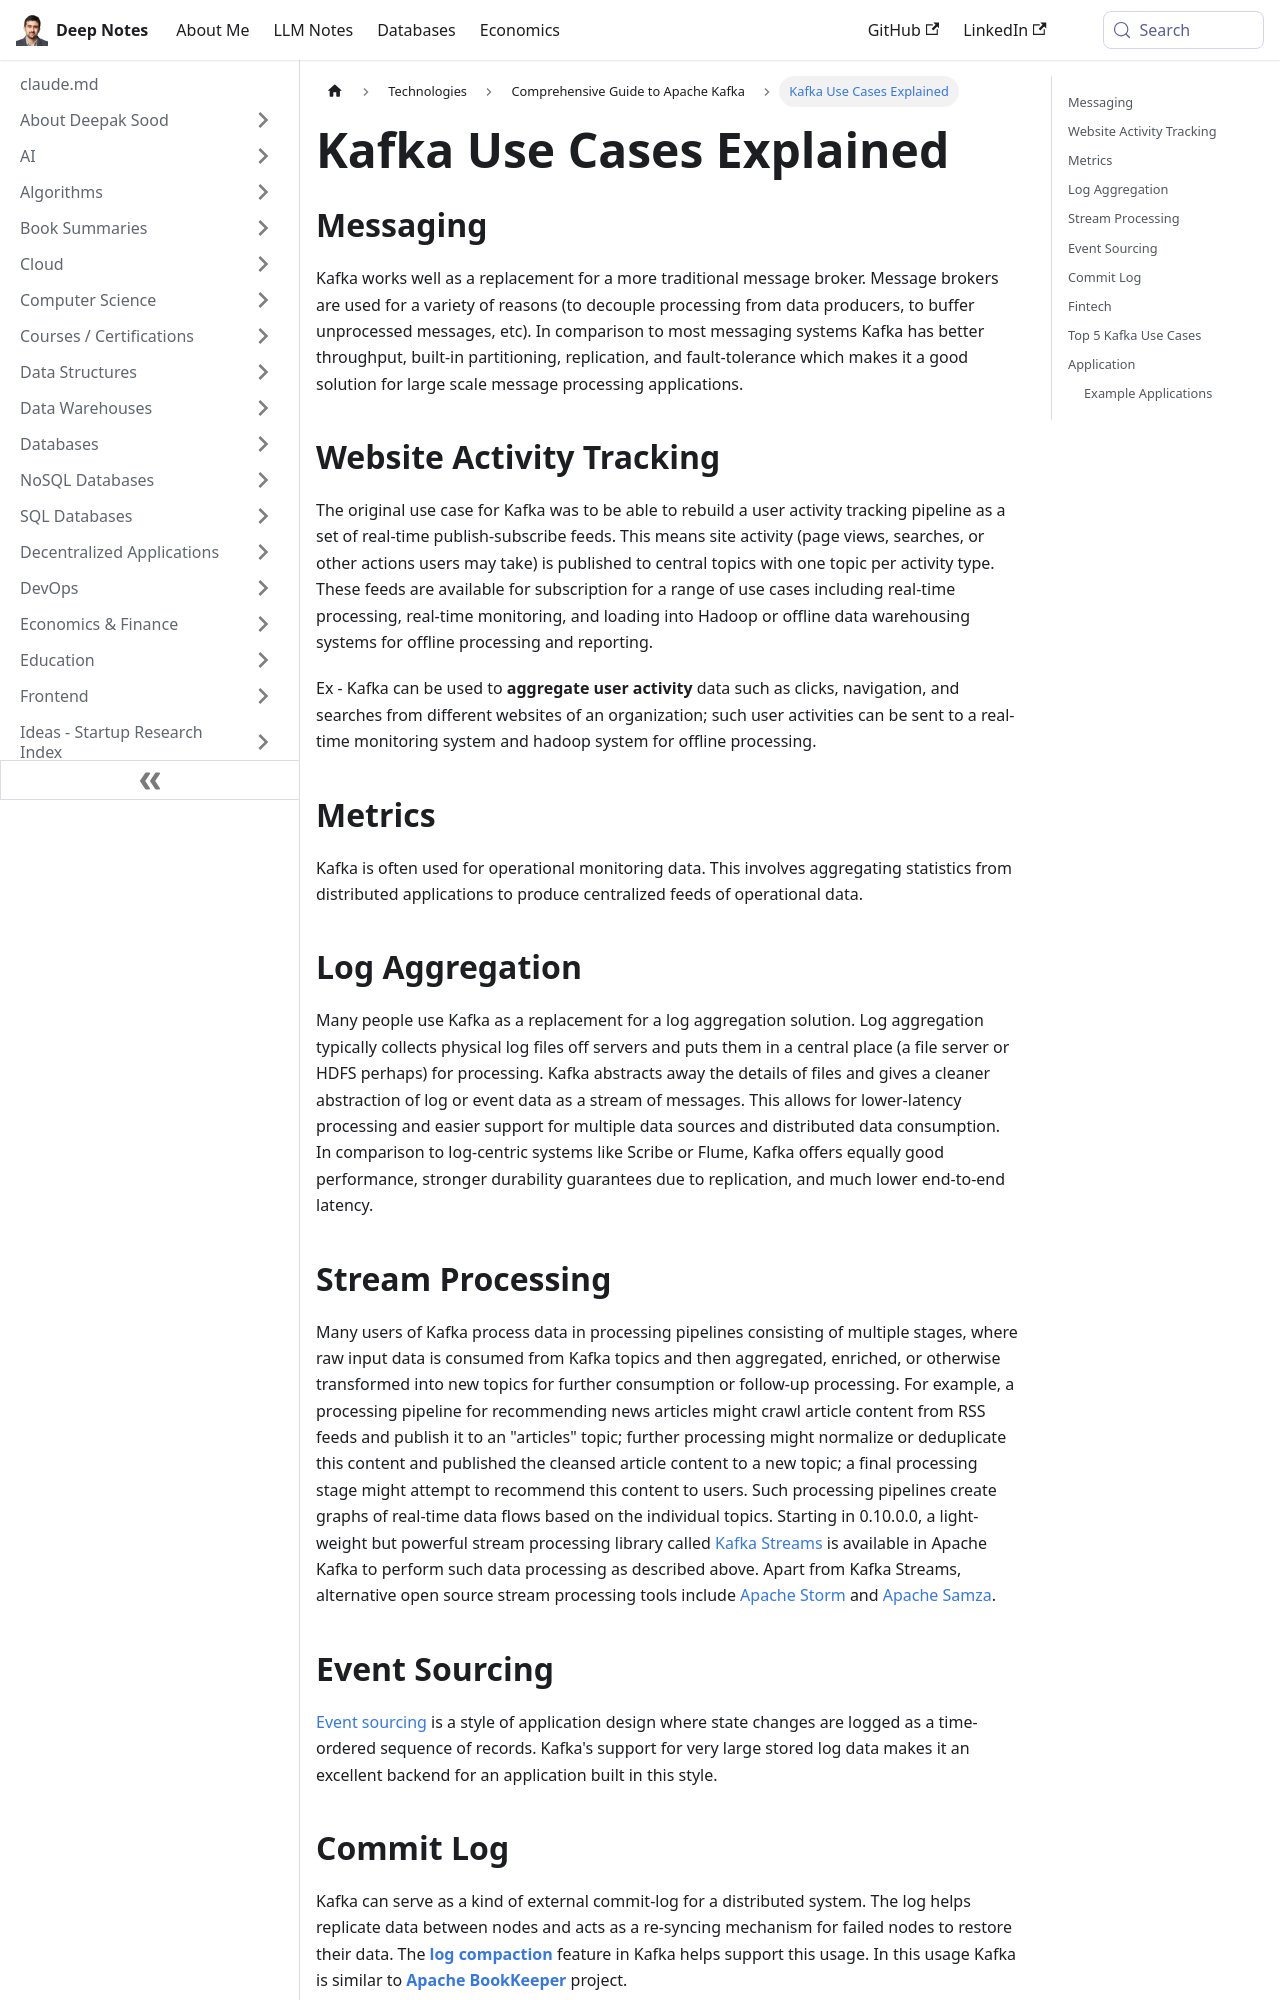

repository: deepaksood619/deepaksood619.github.io · page: technologies/kafka/use-cases/index.html · generator: docusaurus

---
slug: /technologies/kafka/use-cases
title: Kafka Use Cases Explained
description: Discover how Kafka serves as a powerful tool for messaging and website activity tracking with high throughput and fault tolerance.
created: 2025-12-15
updated: 2025-12-15
---
## Messaging

Kafka works well as a replacement for a more traditional message broker. Message brokers are used for a variety of reasons (to decouple processing from data producers, to buffer unprocessed messages, etc). In comparison to most messaging systems Kafka has better throughput, built-in partitioning, replication, and fault-tolerance which makes it a good solution for large scale message processing applications.

## Website Activity Tracking

The original use case for Kafka was to be able to rebuild a user activity tracking pipeline as a set of real-time publish-subscribe feeds. This means site activity (page views, searches, or other actions users may take) is published to central topics with one topic per activity type. These feeds are available for subscription for a range of use cases including real-time processing, real-time monitoring, and loading into Hadoop or offline data warehousing systems for offline processing and reporting.

Ex - Kafka can be used to **aggregate user activity** data such as clicks, navigation, and searches from different websites of an organization; such user activities can be sent to a real-time monitoring system and hadoop system for offline processing.

## Metrics

Kafka is often used for operational monitoring data. This involves aggregating statistics from distributed applications to produce centralized feeds of operational data.

## Log Aggregation

Many people use Kafka as a replacement for a log aggregation solution. Log aggregation typically collects physical log files off servers and puts them in a central place (a file server or HDFS perhaps) for processing. Kafka abstracts away the details of files and gives a cleaner abstraction of log or event data as a stream of messages. This allows for lower-latency processing and easier support for multiple data sources and distributed data consumption. In comparison to log-centric systems like Scribe or Flume, Kafka offers equally good performance, stronger durability guarantees due to replication, and much lower end-to-end latency.

## Stream Processing

Many users of Kafka process data in processing pipelines consisting of multiple stages, where raw input data is consumed from Kafka topics and then aggregated, enriched, or otherwise transformed into new topics for further consumption or follow-up processing. For example, a processing pipeline for recommending news articles might crawl article content from RSS feeds and publish it to an "articles" topic; further processing might normalize or deduplicate this content and published the cleansed article content to a new topic; a final processing stage might attempt to recommend this content to users. Such processing pipelines create graphs of real-time data flows based on the individual topics. Starting in 0.10.0.0, a light-weight but powerful stream processing library called [Kafka Streams](https://kafka.apache.org/documentation/streams) is available in Apache Kafka to perform such data processing as described above. Apart from Kafka Streams, alternative open source stream processing tools include [Apache Storm](https://storm.apache.org/) and [Apache Samza](http://samza.apache.org/).
